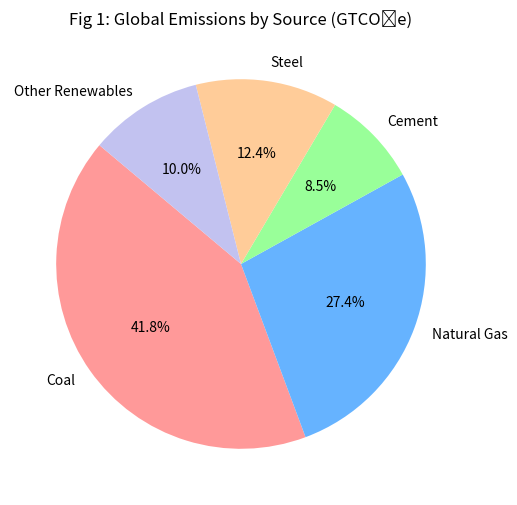
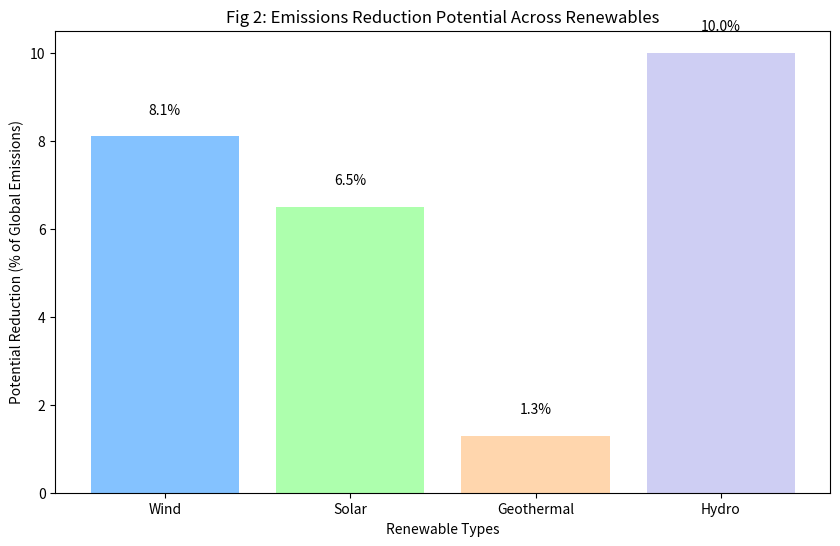
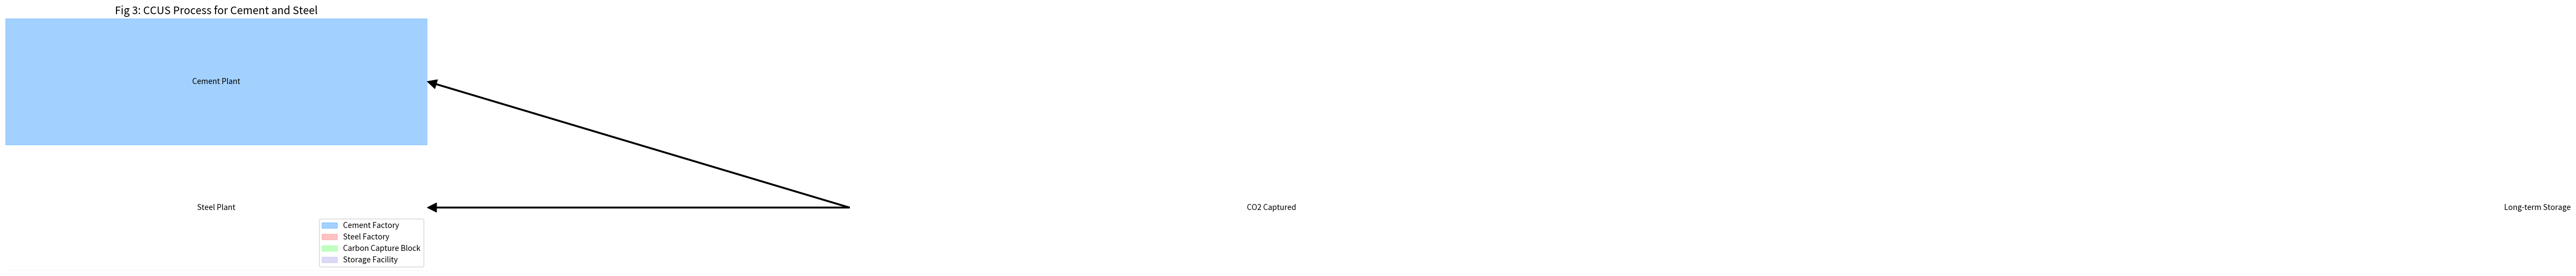

Python code for these plots, in order:
import matplotlib.pyplot as plt
import numpy as np

# FIGURE 1: Pie Chart of Global Emissions by Source
def fig1_pie_chart():
    labels = [
        "Coal", 
        "Natural Gas", 
        "Cement", 
        "Steel", 
        "Other Renewables"
    ]
    emissions = [8.4, 5.5, 1.7, 2.5, 2.0]  # GTCO₂e annually (example data)
    colors = ["#ff9999", "#66b3ff", "#99ff99", "#ffcc99", "#c2c2f0"]
    
    plt.figure(figsize=(8, 6))
    plt.pie(emissions, labels=labels, autopct='%1.1f%%', colors=colors, startangle=140)
    plt.title("Fig 1: Global Emissions by Source (GTCO₂e)")
    plt.show()


# FIGURE 2: Bar Chart Comparing Reduction Potential Across Renewables
def fig2_bar_chart():
    categories = ["Wind", "Solar", "Geothermal", "Hydro"]
    reduction_potential = [8.1, 6.5, 1.3, 10.0]  # Hypothetical % reduction potential
    
    colors = ["#66b3ff", "#99ff99", "#ffcc99", "#c2c2f0"]
    x = np.arange(len(categories))
    
    plt.figure(figsize=(10, 6))
    plt.bar(x, reduction_potential, color=colors, alpha=0.8)
    plt.title("Fig 2: Emissions Reduction Potential Across Renewables")
    plt.xlabel("Renewable Types")
    plt.ylabel("Potential Reduction (% of Global Emissions)")
    plt.xticks(x, categories)
    for i, value in enumerate(reduction_potential):
        plt.text(i, value + 0.5, f"{value}%", ha='center')
    plt.show()


# FIGURE 3: CCUS Process for Cement and Steel (Schematic)
def fig3_ccus_schematic():
    fig, ax = plt.subplots(figsize=(10, 6))
    
    # Draw the flowchart elements
    ax.add_patch(plt.Rectangle((0, 0.5), 1, 0.5, color="#66b3ff", alpha=0.6, label="Cement Factory"))
    ax.add_patch(plt.Rectangle((0, -0.5), 1, 0.5, color="#ff9999", alpha=0.6, label="Steel Factory"))
    ax.add_patch(plt.Rectangle((2, 0), 2, 0.5, color="#99ff99", alpha=0.6, label="Carbon Capture Block"))
    ax.add_patch(plt.Rectangle((5, 0), 2, 0.5, color="#c2c2f0", alpha=0.6, label="Storage Facility"))
    
    # Add arrows
    ax.annotate("", xy=(1, 0.75), xytext=(2, 0.25), arrowprops=dict(facecolor="black", width=1.5))
    ax.annotate("", xy=(1, 0.25), xytext=(2, 0.25), arrowprops=dict(facecolor="black", width=1.5))
    ax.annotate("", xy=(4, 0.25), xytext=(5, 0.25), arrowprops=dict(facecolor="black", width=1.5))
    
    # Add text descriptions
    ax.text(0.5, 0.75, "Cement Plant", ha="center", va="center", fontsize=10)
    ax.text(0.5, 0.25, "Steel Plant", ha="center", va="center", fontsize=10)
    ax.text(3, 0.25, "CO2 Captured", ha="center", va="center", fontsize=10)
    ax.text(6, 0.25, "Long-term Storage", ha="center", va="center", fontsize=10)
    
    # Remove axes for visual focus
    ax.axis("off")
    plt.title("Fig 3: CCUS Process for Cement and Steel", fontsize=14)
    plt.legend(loc="lower right")
    plt.show()

# Call the functions to display the figures
fig1_pie_chart()
fig2_bar_chart()
fig3_ccus_schematic()
